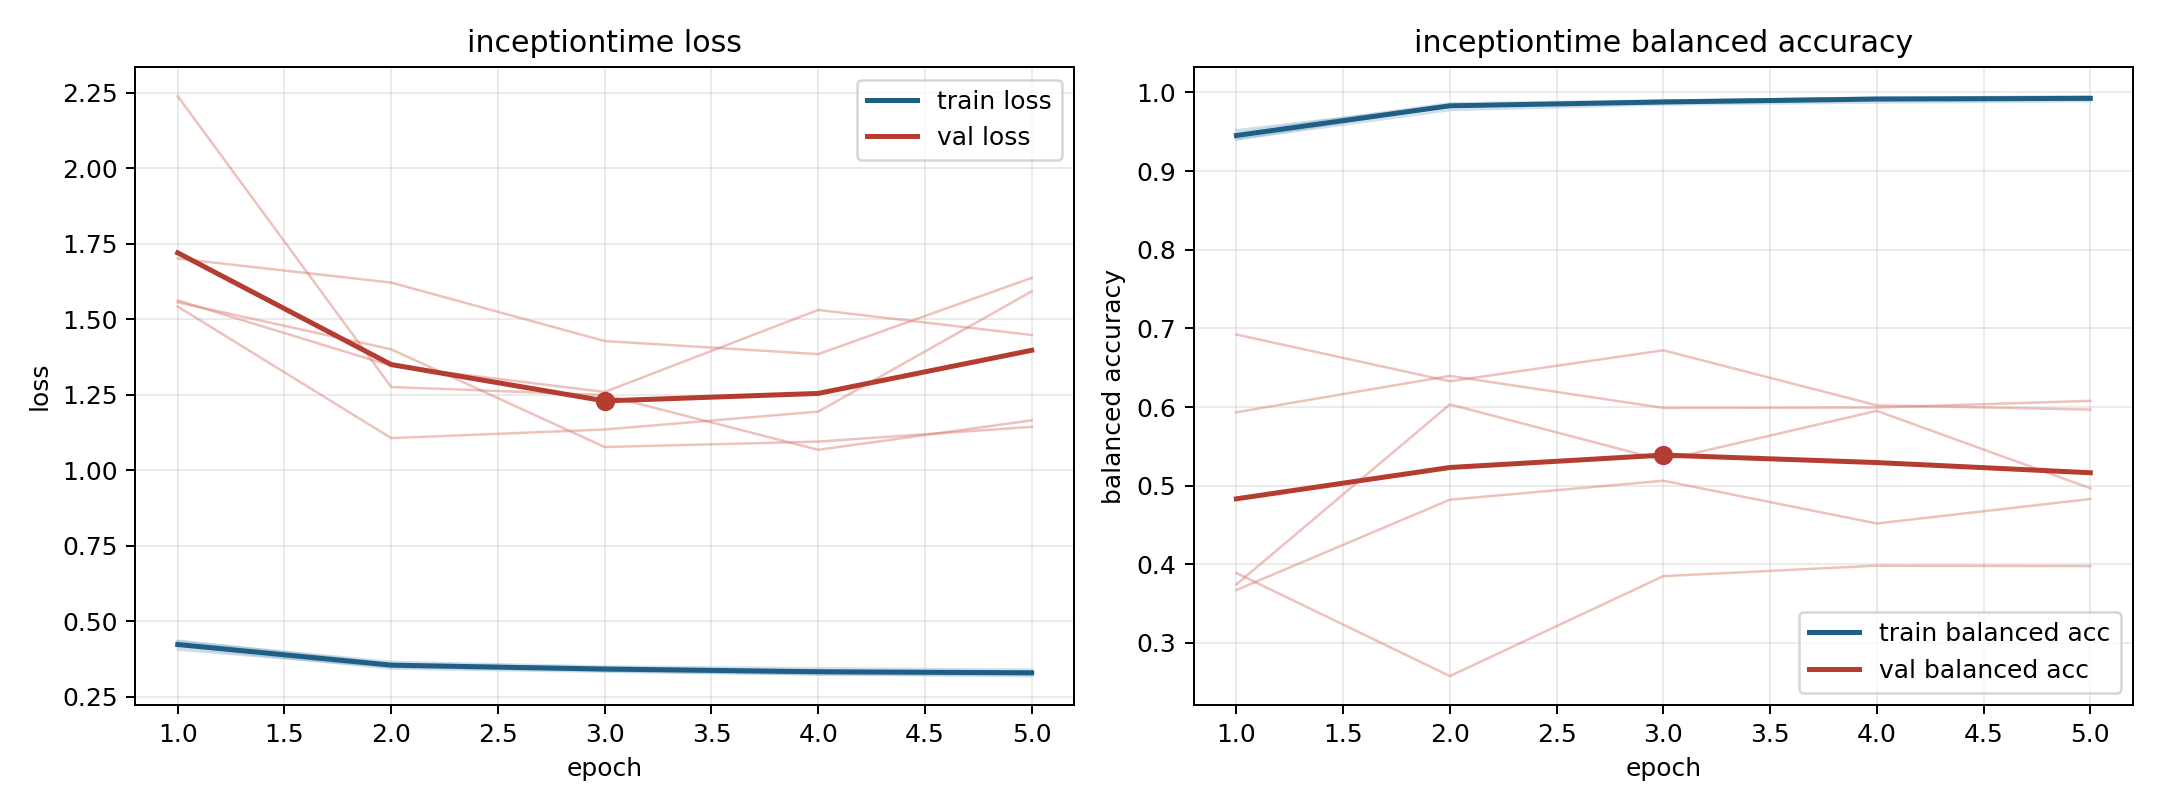

Source data for this figure (header and first rows):
model, fold, epoch, train_loss, train_balanced_accuracy, val_loss, val_balanced_accuracy
inceptiontime, 1, 1, 0.4354, 0.9406, 1.556, 0.5933
inceptiontime, 1, 2, 0.3593, 0.9827, 1.401, 0.6395
inceptiontime, 1, 3, 0.3421, 0.9897, 1.077, 0.5989
inceptiontime, 1, 4, 0.3351, 0.9929, 1.095, 0.5993
inceptiontime, 1, 5, 0.3338, 0.9918, 1.144, 0.6078
inceptiontime, 2, 1, 0.4137, 0.9489, 1.701, 0.3889
inceptiontime, 2, 2, 0.3428, 0.9862, 1.622, 0.2577
inceptiontime, 2, 3, 0.3324, 0.9898, 1.428, 0.3849
inceptiontime, 2, 4, 0.3237, 0.9931, 1.385, 0.3982
inceptiontime, 2, 5, 0.318, 0.9953, 1.637, 0.3976
inceptiontime, 3, 1, 0.4054, 0.952, 1.542, 0.6922
inceptiontime, 3, 2, 0.3485, 0.9836, 1.106, 0.6327
inceptiontime, 3, 3, 0.3354, 0.989, 1.135, 0.6721
inceptiontime, 3, 4, 0.3238, 0.9937, 1.194, 0.6021
inceptiontime, 3, 5, 0.3229, 0.9935, 1.593, 0.5967
inceptiontime, 4, 1, 0.4326, 0.9405, 2.239, 0.3744
inceptiontime, 4, 2, 0.3651, 0.9777, 1.276, 0.6033
inceptiontime, 4, 3, 0.3497, 0.9848, 1.249, 0.5321
inceptiontime, 4, 4, 0.3438, 0.9873, 1.068, 0.5951
inceptiontime, 4, 5, 0.3394, 0.9889, 1.165, 0.4967
inceptiontime, 5, 1, 0.426, 0.9445, 1.563, 0.3672
inceptiontime, 5, 2, 0.3554, 0.9848, 1.346, 0.4821
inceptiontime, 5, 3, 0.347, 0.9865, 1.259, 0.5063
inceptiontime, 5, 4, 0.3357, 0.9911, 1.531, 0.4518
inceptiontime, 5, 5, 0.3305, 0.9933, 1.448, 0.483
